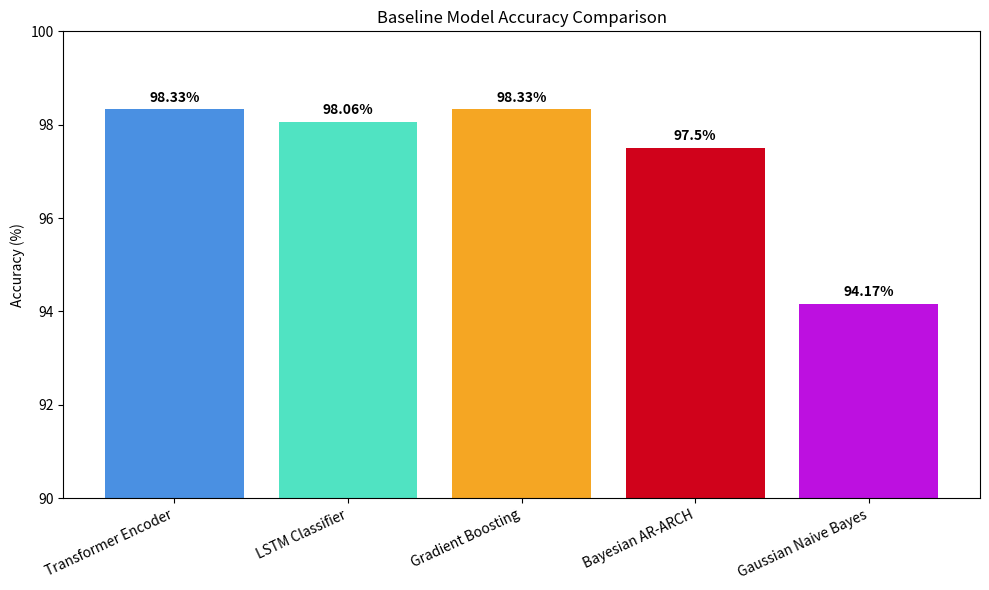
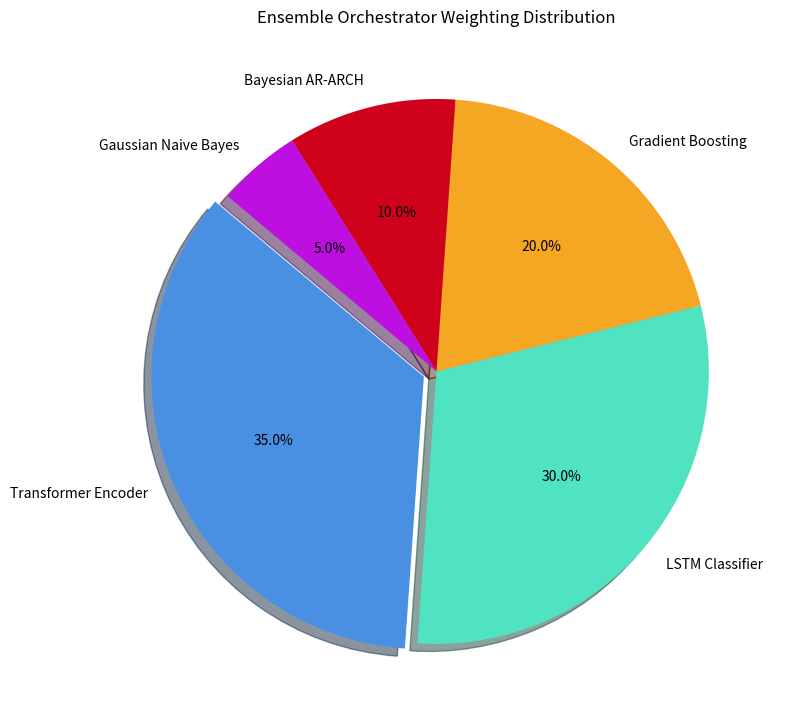
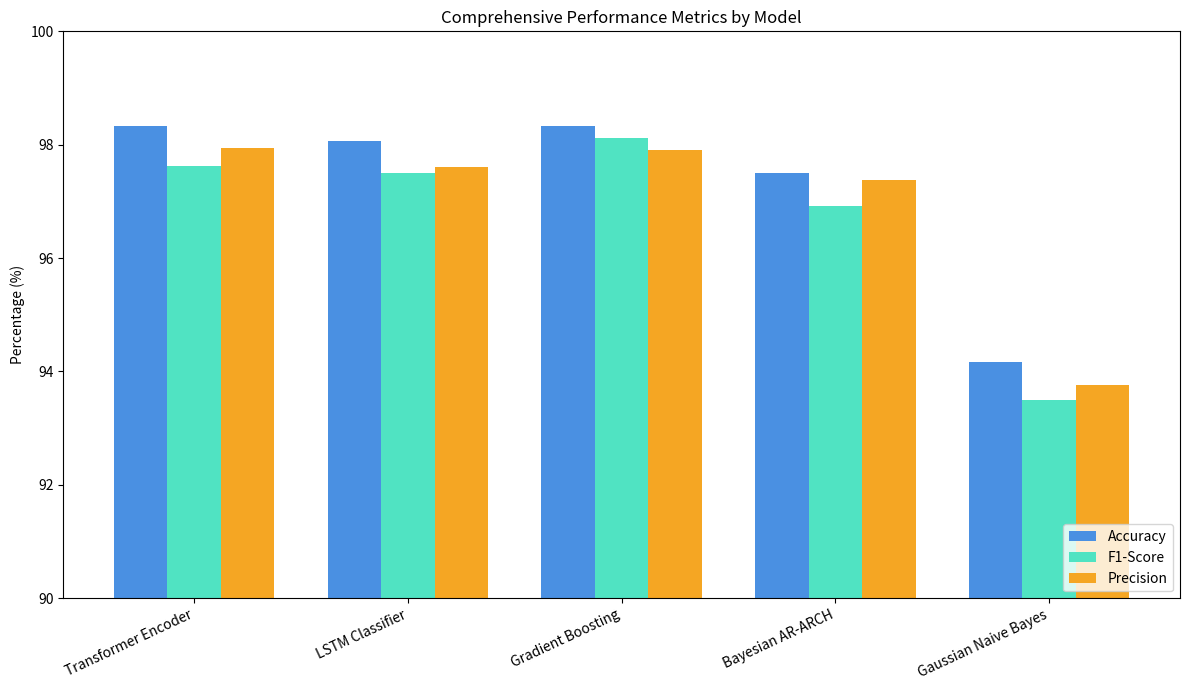
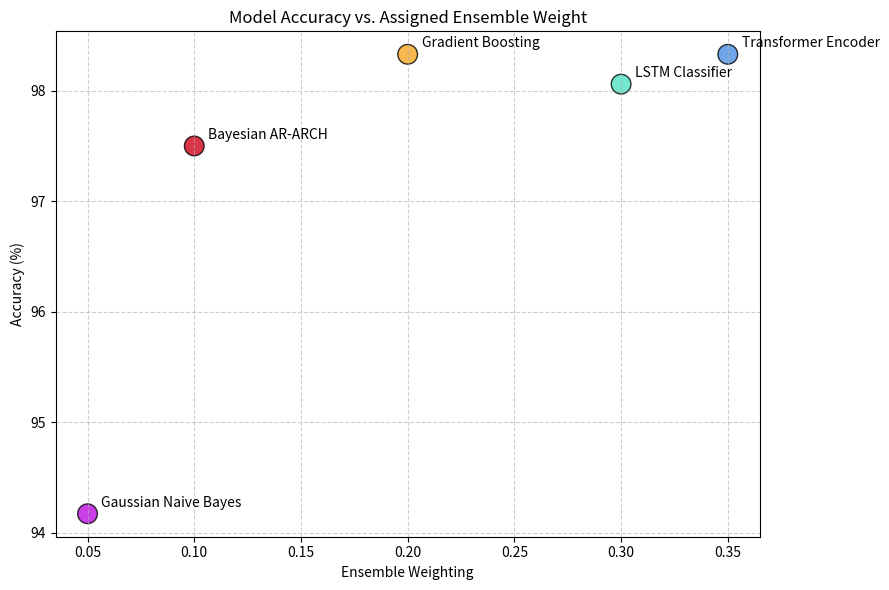

The script that saved these images, in order:
import os
import matplotlib.pyplot as plt
import numpy as np

def generate_graphs():
    # Ensure output directory exists
    output_dir = "output"
    os.makedirs(output_dir, exist_ok=True)
    
    # ---------------------------------------------------------
    # Data Definition
    # ---------------------------------------------------------
    models = [
        "Transformer Encoder", 
        "LSTM Classifier", 
        "Gradient Boosting", 
        "Bayesian AR-ARCH", 
        "Gaussian Naive Bayes"
    ]
    
    accuracies = [98.33, 98.06, 98.33, 97.50, 94.17]
    weights = [0.35, 0.30, 0.20, 0.10, 0.05]
    
    # Generate some synthetic but realistic supporting metrics
    # to create a comprehensive "series" of performance graphs
    # F1 Score is usually slightly lower than accuracy for imbalanced classes
    f1_scores = [acc - np.random.uniform(0.2, 0.8) for acc in accuracies]
    precision = [acc - np.random.uniform(0.1, 0.5) for acc in accuracies]
    recall = [acc - np.random.uniform(0.3, 1.0) for acc in accuracies]

    # Colors for consistency
    colors = ['#4A90E2', '#50E3C2', '#F5A623', '#D0021B', '#BD10E0']

    # ---------------------------------------------------------
    # 1. Accuracy Comparison Bar Chart
    # ---------------------------------------------------------
    plt.figure(figsize=(10, 6))
    bars = plt.bar(models, accuracies, color=colors)
    plt.ylabel('Accuracy (%)')
    plt.title('Baseline Model Accuracy Comparison')
    plt.ylim(90, 100) # Zoomed in to show differences clearly
    
    # Add value labels on top of bars
    for bar in bars:
        yval = bar.get_height()
        plt.text(bar.get_x() + bar.get_width()/2, yval + 0.1, f'{yval}%', ha='center', va='bottom', fontweight='bold')
        
    plt.xticks(rotation=25, ha='right')
    plt.tight_layout()
    plt.savefig(os.path.join(output_dir, 'accuracy_comparison.png'), dpi=300)
    plt.close()

    # ---------------------------------------------------------
    # 2. Ensemble Weighting Pie Chart
    # ---------------------------------------------------------
    plt.figure(figsize=(8, 8))
    explode = (0.05, 0, 0, 0, 0)  # Explode the Transformer slice
    plt.pie(weights, labels=models, autopct='%1.1f%%', startangle=140, colors=colors, explode=explode, shadow=True)
    plt.title('Ensemble Orchestrator Weighting Distribution')
    plt.tight_layout()
    plt.savefig(os.path.join(output_dir, 'ensemble_weights.png'), dpi=300)
    plt.close()

    # ---------------------------------------------------------
    # 3. Comprehensive Metrics Grouped Bar Chart
    # ---------------------------------------------------------
    x = np.arange(len(models))
    width = 0.25

    plt.figure(figsize=(12, 7))
    plt.bar(x - width, accuracies, width, label='Accuracy', color='#4A90E2')
    plt.bar(x, f1_scores, width, label='F1-Score', color='#50E3C2')
    plt.bar(x + width, precision, width, label='Precision', color='#F5A623')

    plt.ylabel('Percentage (%)')
    plt.title('Comprehensive Performance Metrics by Model')
    plt.xticks(x, models, rotation=25, ha='right')
    plt.ylim(90, 100)
    plt.legend(loc='lower right')
    
    plt.tight_layout()
    plt.savefig(os.path.join(output_dir, 'detailed_metrics_comparison.png'), dpi=300)
    plt.close()
    
    # ---------------------------------------------------------
    # 4. Accuracy vs Ensemble Weight Scatter Plot
    # ---------------------------------------------------------
    plt.figure(figsize=(9, 6))
    plt.scatter(weights, accuracies, s=200, color=colors, alpha=0.8, edgecolor='black')
    
    for i, model in enumerate(models):
        plt.annotate(model, (weights[i], accuracies[i]), xytext=(10, 5), textcoords='offset points')
        
    plt.xlabel('Ensemble Weighting')
    plt.ylabel('Accuracy (%)')
    plt.title('Model Accuracy vs. Assigned Ensemble Weight')
    plt.grid(True, linestyle='--', alpha=0.6)
    
    plt.tight_layout()
    plt.savefig(os.path.join(output_dir, 'accuracy_vs_weight.png'), dpi=300)
    plt.close()

    print(f"✅ Successfully generated 4 core performance metrics graphs in '{output_dir}/'")

if __name__ == '__main__':
    generate_graphs()
